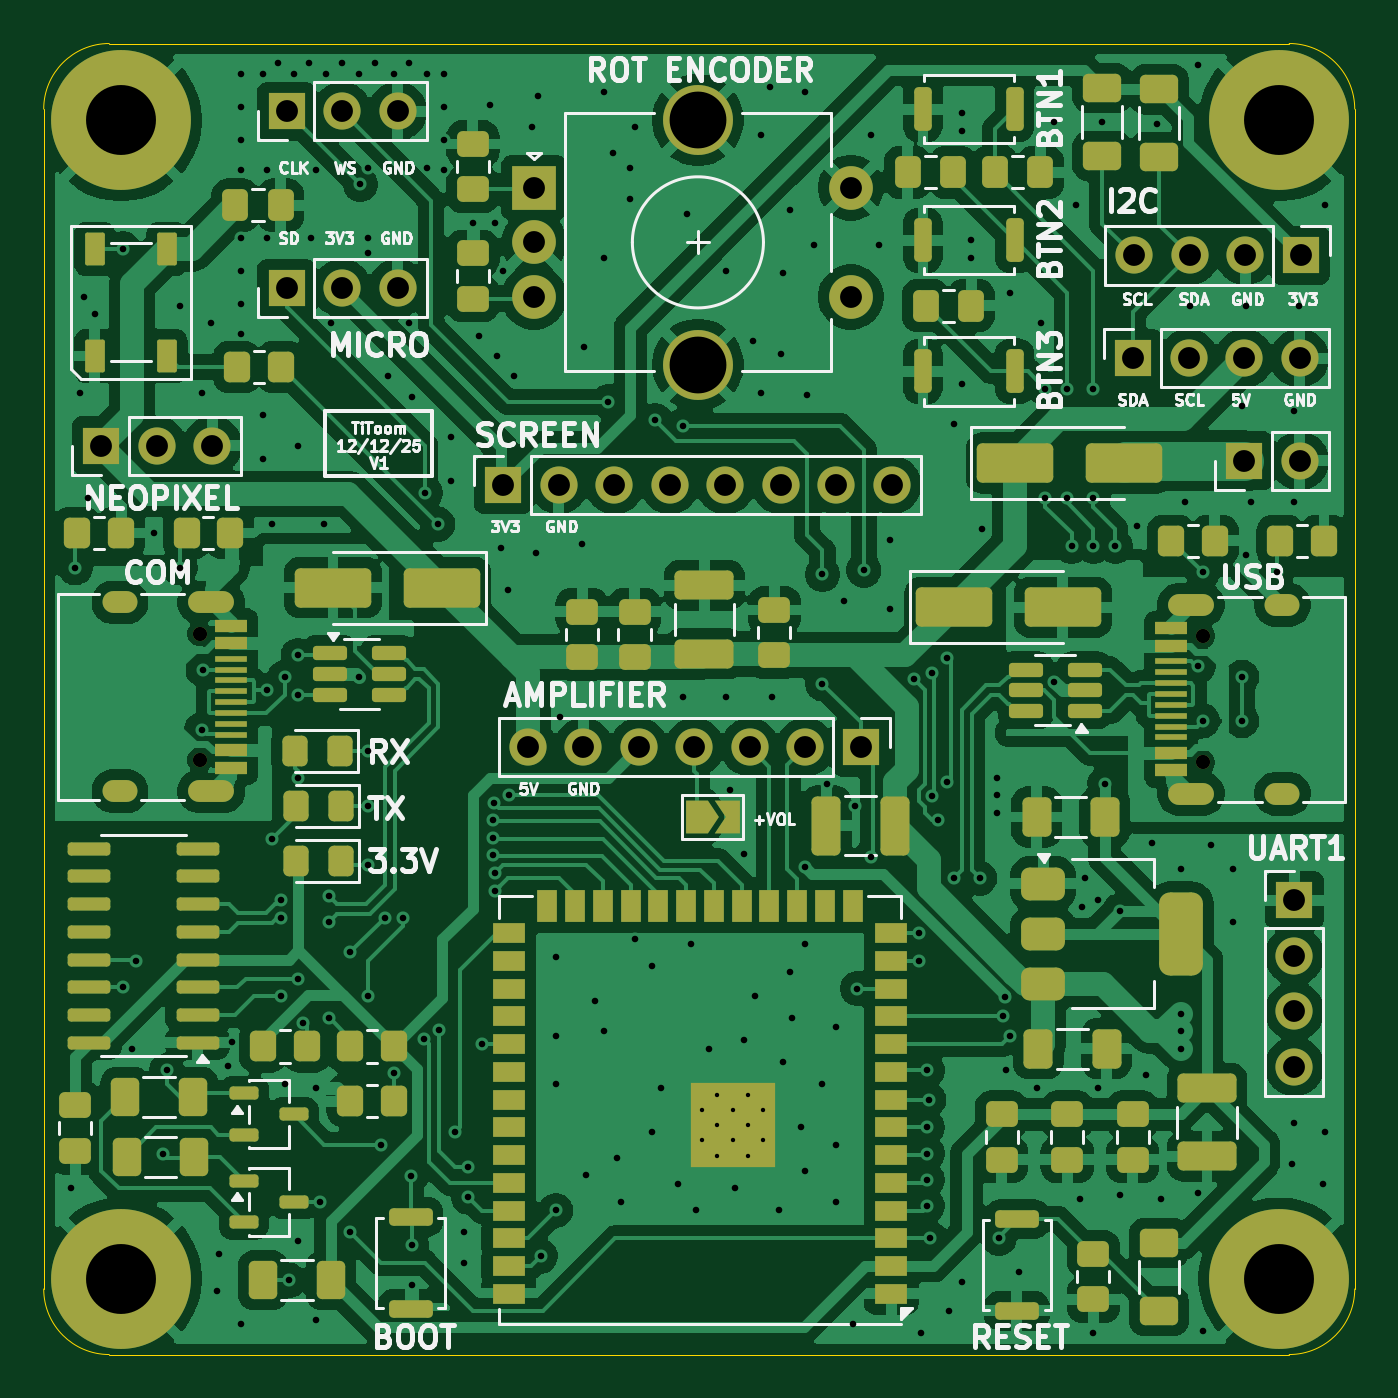
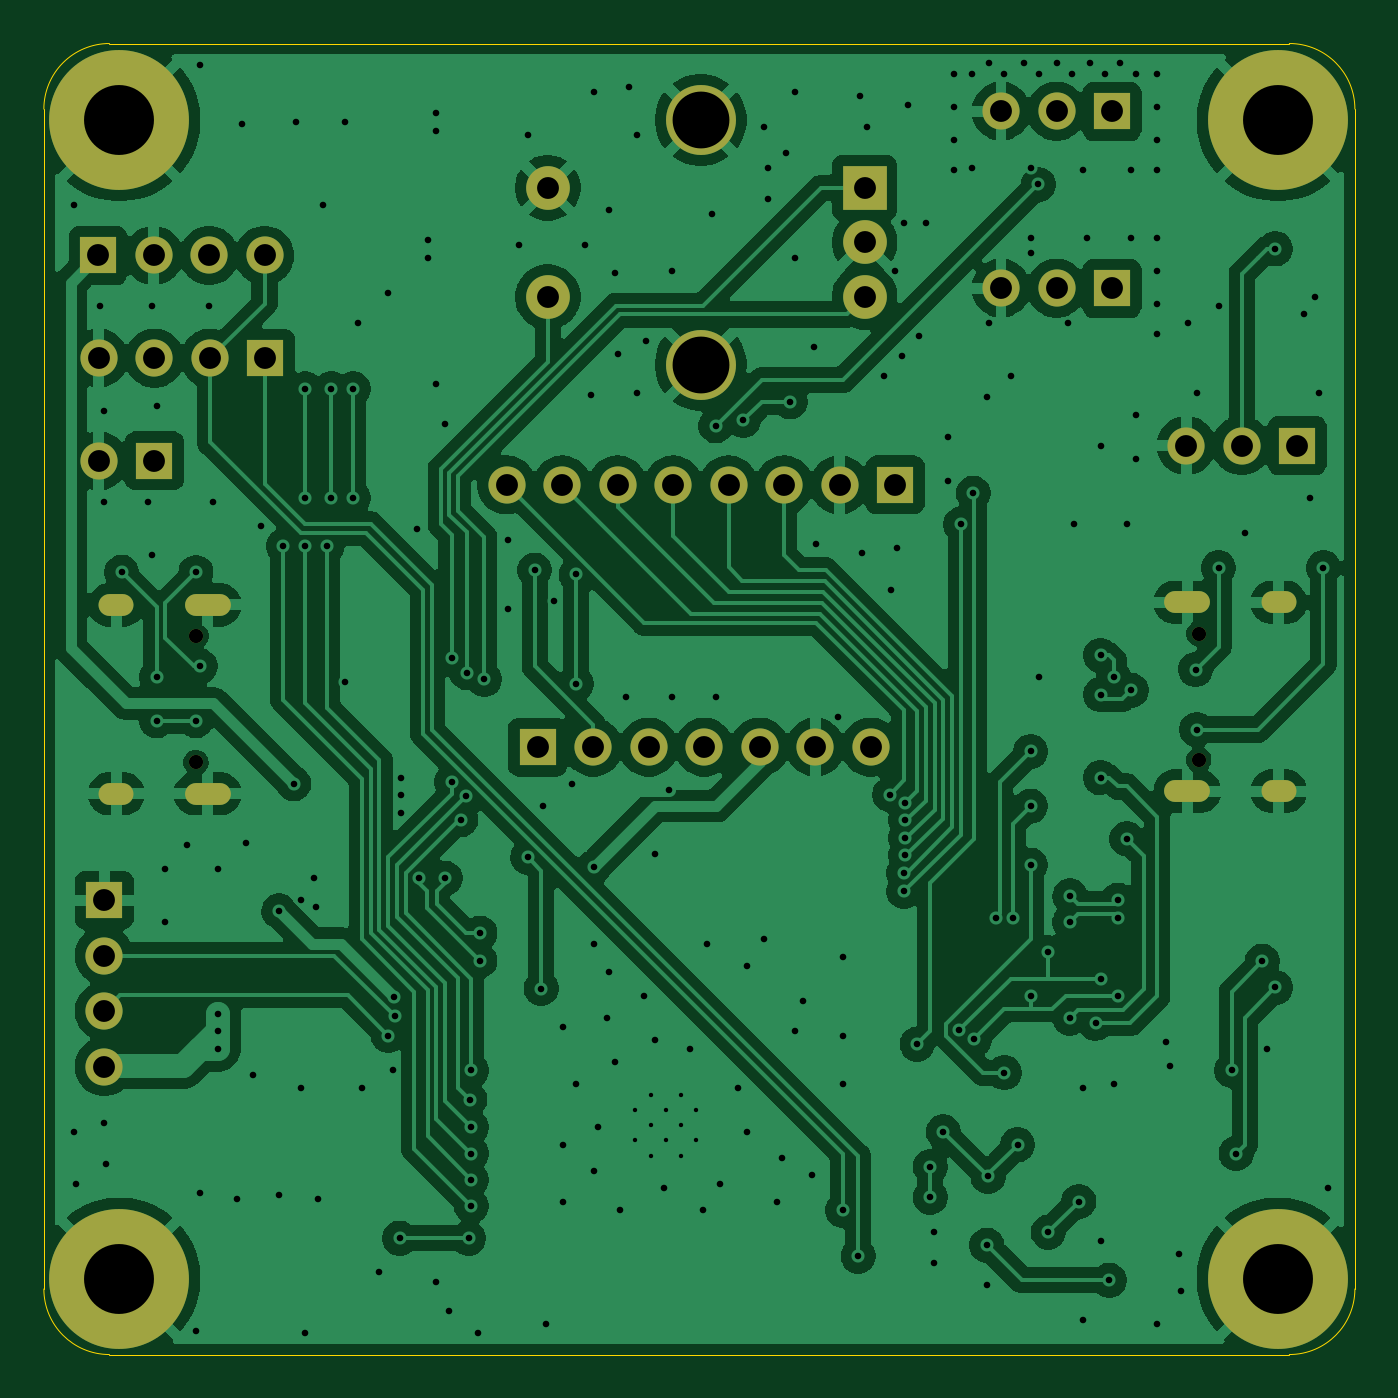
Circuit board: 11 layer files. Board 60.0 x 60.0 mm.
- bottom_copper: PCB-B_Cu.gbr (202639 bytes)
- bottom_mask: PCB-B_Mask.gbr (2671 bytes)
- paste: PCB-B_Paste.gbr (446 bytes)
- bottom_silk: PCB-B_Silkscreen.gbr (447 bytes)
- outline: PCB-Edge_Cuts.gbr (986 bytes)
- top_copper: PCB-F_Cu.gbr (305706 bytes)
- top_mask: PCB-F_Mask.gbr (13251 bytes)
- paste: PCB-F_Paste.gbr (10470 bytes)
- top_silk: PCB-F_Silkscreen.gbr (81775 bytes)
- drill: PCB-NPTH.drl (392 bytes)
- drill: PCB-PTH.drl (6090 bytes)

=== bottom_copper: PCB-B_Cu.gbr (202639 bytes, source omitted) ===
=== bottom_mask: PCB-B_Mask.gbr ===
%TF.GenerationSoftware,KiCad,Pcbnew,9.0.6*%
%TF.CreationDate,2025-12-12T18:11:39+01:00*%
%TF.ProjectId,PCB,5043422e-6b69-4636-9164-5f7063625858,rev?*%
%TF.SameCoordinates,Original*%
%TF.FileFunction,Soldermask,Bot*%
%TF.FilePolarity,Negative*%
%FSLAX46Y46*%
G04 Gerber Fmt 4.6, Leading zero omitted, Abs format (unit mm)*
G04 Created by KiCad (PCBNEW 9.0.6) date 2025-12-12 18:11:39*
%MOMM*%
%LPD*%
G01*
G04 APERTURE LIST*
%ADD10R,1.700000X1.700000*%
%ADD11O,1.700000X1.700000*%
%ADD12C,6.400000*%
%ADD13C,0.650000*%
%ADD14O,2.100000X1.000000*%
%ADD15O,1.600000X1.000000*%
%ADD16R,2.000000X2.000000*%
%ADD17C,2.000000*%
%ADD18C,3.200000*%
G04 APERTURE END LIST*
D10*
%TO.C,UART1*%
X193200000Y-117800000D03*
D11*
X193200000Y-120340000D03*
X193200000Y-122880000D03*
X193200000Y-125420000D03*
%TD*%
D12*
%TO.C,H2*%
X139500000Y-82120000D03*
%TD*%
%TO.C,H1*%
X192500000Y-82120000D03*
%TD*%
D10*
%TO.C,J2*%
X138600000Y-97000000D03*
D11*
X141140000Y-97000000D03*
X143680000Y-97000000D03*
%TD*%
D10*
%TO.C,J4*%
X157000000Y-98800000D03*
D11*
X159540000Y-98800000D03*
X162080000Y-98800000D03*
X164620000Y-98800000D03*
X167160000Y-98800000D03*
X169700000Y-98800000D03*
X172240000Y-98800000D03*
X174780000Y-98800000D03*
%TD*%
D13*
%TO.C,J3*%
X143100000Y-105610000D03*
X143100000Y-111390000D03*
D14*
X143630000Y-104180000D03*
D15*
X139450000Y-104180000D03*
D14*
X143630000Y-112820000D03*
D15*
X139450000Y-112820000D03*
%TD*%
D16*
%TO.C,SW6*%
X158400000Y-85200000D03*
D17*
X158400000Y-90200000D03*
X158400000Y-87700000D03*
D18*
X165900000Y-82100000D03*
X165900000Y-93300000D03*
D17*
X172900000Y-90200000D03*
X172900000Y-85200000D03*
%TD*%
D12*
%TO.C,H3*%
X192500000Y-135120000D03*
%TD*%
D10*
%TO.C,J10*%
X147075000Y-81700000D03*
D11*
X149615000Y-81700000D03*
X152155000Y-81700000D03*
%TD*%
D13*
%TO.C,J1*%
X189000000Y-111500000D03*
X189000000Y-105720000D03*
D14*
X188470000Y-112930000D03*
D15*
X192650000Y-112930000D03*
D14*
X188470000Y-104290000D03*
D15*
X192650000Y-104290000D03*
%TD*%
D10*
%TO.C,J7*%
X173360000Y-110800000D03*
D11*
X170820000Y-110800000D03*
X168280000Y-110800000D03*
X165740000Y-110800000D03*
X163200000Y-110800000D03*
X160660000Y-110800000D03*
X158120000Y-110800000D03*
%TD*%
D10*
%TO.C,I2C1*%
X185820000Y-93000000D03*
D11*
X188360000Y-93000000D03*
X190900000Y-93000000D03*
X193440000Y-93000000D03*
%TD*%
D10*
%TO.C,J9*%
X147075000Y-89800000D03*
D11*
X149615000Y-89800000D03*
X152155000Y-89800000D03*
%TD*%
D10*
%TO.C,J5*%
X190900000Y-97700000D03*
D11*
X193440000Y-97700000D03*
%TD*%
D10*
%TO.C,J6*%
X193480000Y-88300000D03*
D11*
X190940000Y-88300000D03*
X188400000Y-88300000D03*
X185860000Y-88300000D03*
%TD*%
D12*
%TO.C,H4*%
X139500000Y-135120000D03*
%TD*%
M02*

=== paste: PCB-B_Paste.gbr ===
%TF.GenerationSoftware,KiCad,Pcbnew,9.0.6*%
%TF.CreationDate,2025-12-12T18:11:39+01:00*%
%TF.ProjectId,PCB,5043422e-6b69-4636-9164-5f7063625858,rev?*%
%TF.SameCoordinates,Original*%
%TF.FileFunction,Paste,Bot*%
%TF.FilePolarity,Positive*%
%FSLAX46Y46*%
G04 Gerber Fmt 4.6, Leading zero omitted, Abs format (unit mm)*
G04 Created by KiCad (PCBNEW 9.0.6) date 2025-12-12 18:11:39*
%MOMM*%
%LPD*%
G01*
G04 APERTURE LIST*
G04 APERTURE END LIST*
M02*

=== bottom_silk: PCB-B_Silkscreen.gbr ===
%TF.GenerationSoftware,KiCad,Pcbnew,9.0.6*%
%TF.CreationDate,2025-12-12T18:11:39+01:00*%
%TF.ProjectId,PCB,5043422e-6b69-4636-9164-5f7063625858,rev?*%
%TF.SameCoordinates,Original*%
%TF.FileFunction,Legend,Bot*%
%TF.FilePolarity,Positive*%
%FSLAX46Y46*%
G04 Gerber Fmt 4.6, Leading zero omitted, Abs format (unit mm)*
G04 Created by KiCad (PCBNEW 9.0.6) date 2025-12-12 18:11:39*
%MOMM*%
%LPD*%
G01*
G04 APERTURE LIST*
G04 APERTURE END LIST*
M02*

=== outline: PCB-Edge_Cuts.gbr ===
%TF.GenerationSoftware,KiCad,Pcbnew,9.0.6*%
%TF.CreationDate,2025-12-12T18:11:39+01:00*%
%TF.ProjectId,PCB,5043422e-6b69-4636-9164-5f7063625858,rev?*%
%TF.SameCoordinates,Original*%
%TF.FileFunction,Profile,NP*%
%FSLAX46Y46*%
G04 Gerber Fmt 4.6, Leading zero omitted, Abs format (unit mm)*
G04 Created by KiCad (PCBNEW 9.0.6) date 2025-12-12 18:11:39*
%MOMM*%
%LPD*%
G01*
G04 APERTURE LIST*
%TA.AperFunction,Profile*%
%ADD10C,0.050000*%
%TD*%
G04 APERTURE END LIST*
D10*
X138960000Y-138600000D02*
G75*
G02*
X135960000Y-135600000I0J3000000D01*
G01*
X195960000Y-135600000D02*
G75*
G02*
X192960000Y-138600000I-3000000J0D01*
G01*
X195960000Y-81600000D02*
X195960000Y-135600000D01*
X135960000Y-81600000D02*
G75*
G02*
X138960000Y-78600000I3000000J0D01*
G01*
X192960000Y-138600000D02*
X138960000Y-138600000D01*
X138960000Y-78600000D02*
X192960000Y-78600000D01*
X135960000Y-135600000D02*
X135960000Y-81600000D01*
X192960000Y-78600000D02*
G75*
G02*
X195960000Y-81600000I0J-3000000D01*
G01*
M02*

=== top_copper: PCB-F_Cu.gbr (305706 bytes, source omitted) ===
=== top_mask: PCB-F_Mask.gbr (13251 bytes, source omitted) ===
=== paste: PCB-F_Paste.gbr (10470 bytes, source omitted) ===
=== top_silk: PCB-F_Silkscreen.gbr (81775 bytes, source omitted) ===
=== drill: PCB-NPTH.drl ===
M48
; DRILL file {KiCad 9.0.6} date 2025-12-12T18:11:34+0100
; FORMAT={-:-/ absolute / metric / decimal}
; #@! TF.CreationDate,2025-12-12T18:11:34+01:00
; #@! TF.GenerationSoftware,Kicad,Pcbnew,9.0.6
; #@! TF.FileFunction,NonPlated,1,2,NPTH
FMAT,2
METRIC
; #@! TA.AperFunction,NonPlated,NPTH,ComponentDrill
T1C0.650
%
G90
G05
T1
X143.1Y-105.61
X143.1Y-111.39
X189.0Y-105.72
X189.0Y-111.5
M30

=== drill: PCB-PTH.drl (6090 bytes, source omitted) ===
